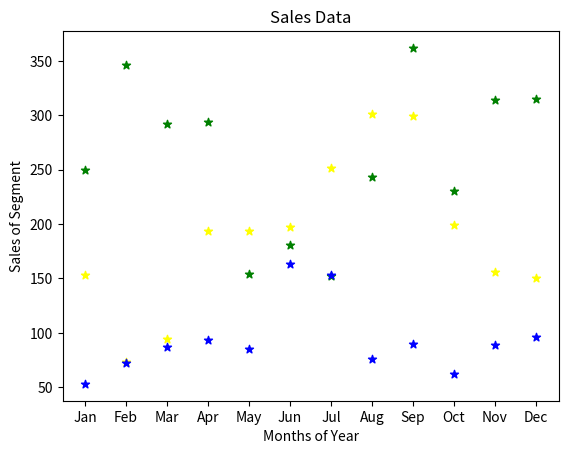

Write the Python code that produced this figure.
from numpy import array
from matplotlib import pyplot as plt

month = array([ 'Jan', 'Feb', 'Mar', 'Apr', 'May', 'Jun', 'Jul', 'Aug', 'Sep', 'Oct', 'Nov', 'Dec'])
affordable=array([250,346,292,294,154,181,152,243,362,230,314,315])
luxury=array([153,73,94,194,194,197,252,301,299,199,156,150])
superLuxury=array([53,72,87,93,85,163,153,76,90,62,89,96])

plt.xlabel("Months of Year")
plt.ylabel("Sales of Segment")
plt.title("Sales Data")
plt.scatter(month,affordable,color="green",marker="*")
plt.scatter(month,luxury,color="yellow",marker="*")
plt.scatter(month,superLuxury,color="blue",marker="*")
plt.show()
